The GitHub repository omersuyank/OliveDiseases contains a labelled image folder "Zeytin_224x224_Augmented" with 3 categories: kus gozu mantari, pas akari, saglikli. Examples follow, each with its label.

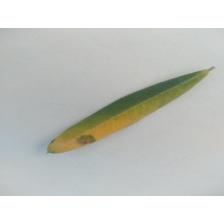
Label: kus gozu mantari

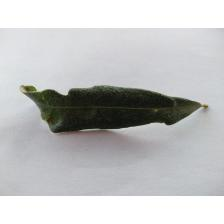
Label: pas akari

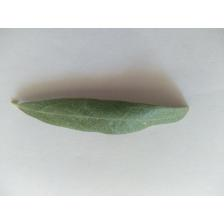
Label: saglikli

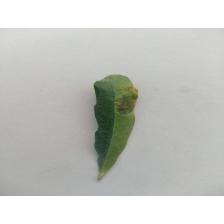
Label: kus gozu mantari

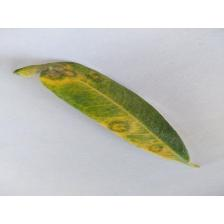
Label: kus gozu mantari

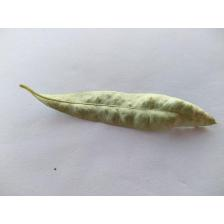
Label: pas akari
